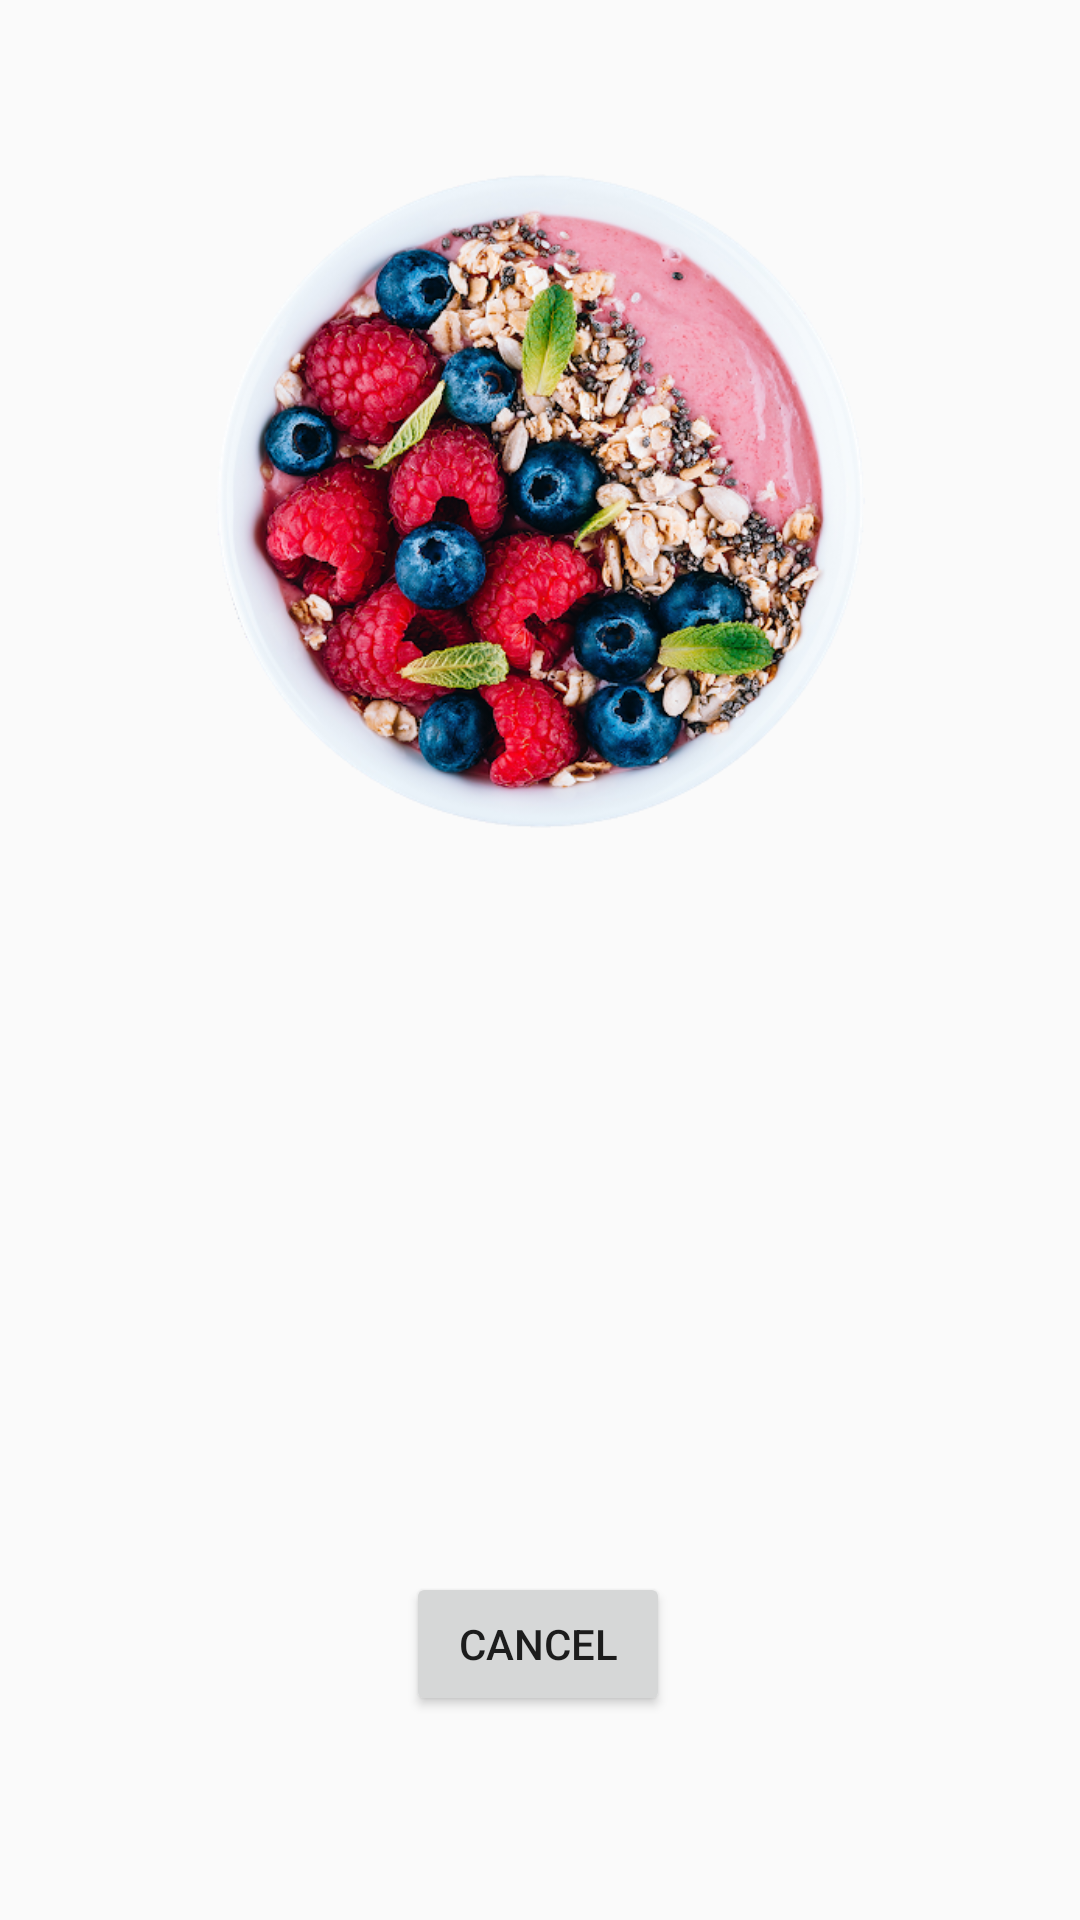

Reconstruct the res/layout file that produces this screen, plus the resources it refers to.
<!-- AndroidManifest.xml: application theme AppTheme -->
<!-- res/layout/photo_display.xml -->
<androidx.constraintlayout.widget.ConstraintLayout xmlns:android="http://schemas.android.com/apk/res/android"
    xmlns:app="http://schemas.android.com/apk/res-auto"
    xmlns:tools="http://schemas.android.com/tools"
    android:layout_width="match_parent"
    android:layout_height="match_parent">

    <ImageView
        android:id="@+id/photoTaken"
        android:layout_width="265dp"
        android:layout_height="400dp"
        app:layout_constraintBottom_toTopOf="@+id/resultRecyclerView"
        app:layout_constraintEnd_toEndOf="parent"

        app:layout_constraintStart_toStartOf="parent"
        app:layout_constraintTop_toTopOf="parent"
        app:srcCompat="@drawable/acai" />

    <Button
        android:id="@+id/dismissButton"
        android:layout_width="wrap_content"
        android:layout_height="wrap_content"
        android:layout_marginBottom="68dp"
        android:text="Cancel"
        app:layout_constraintBottom_toBottomOf="parent"
        app:layout_constraintEnd_toEndOf="parent"
        app:layout_constraintHorizontal_bias="0.498"
        app:layout_constraintStart_toStartOf="parent" />

    <androidx.recyclerview.widget.RecyclerView
        android:id="@+id/resultRecyclerView"
        android:layout_width="409dp"
        android:layout_height="191dp"
        app:layout_constraintBottom_toTopOf="@+id/dismissButton"
        app:layout_constraintEnd_toEndOf="parent"
        app:layout_constraintStart_toStartOf="parent" />

</androidx.constraintlayout.widget.ConstraintLayout>
<!-- resources referenced by this layout -->
<resources>
  <!-- drawable acai: png bitmap (drawable, 343751 bytes) -->
  <style name="AppTheme" parent="Theme.AppCompat.Light.DarkActionBar">
          
          <item name="colorPrimary">#a73737</item>
          <item name="colorPrimaryDark">@color/colorPrimaryDark</item>
          <item name="colorAccent">@color/colorAccent</item>
      </style>
  <color name="colorPrimaryDark">#747376</color>
  <color name="colorAccent">#107FF8</color>
</resources>
